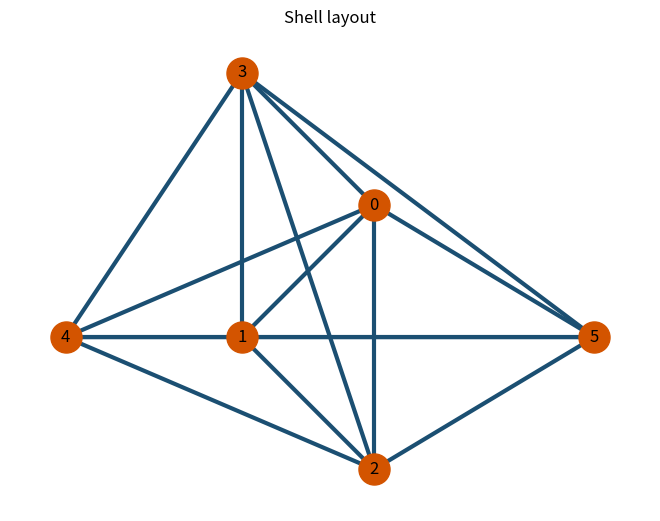

The matplotlib source for this figure:
import matplotlib.pyplot as plt
import networkx as nx

G = nx.complete_graph(6)

options = {
    "node_color": "#D35400",
    "edge_color": "#1B4F72",
    "node_size": 500,
    "width": 3,
    "with_labels": True,
    "pos": nx.shell_layout(G, [[0, 1, 2], [3], [4, 5]]),
}

nx.draw(G, **options)
plt.title('Shell layout')
plt.show()
